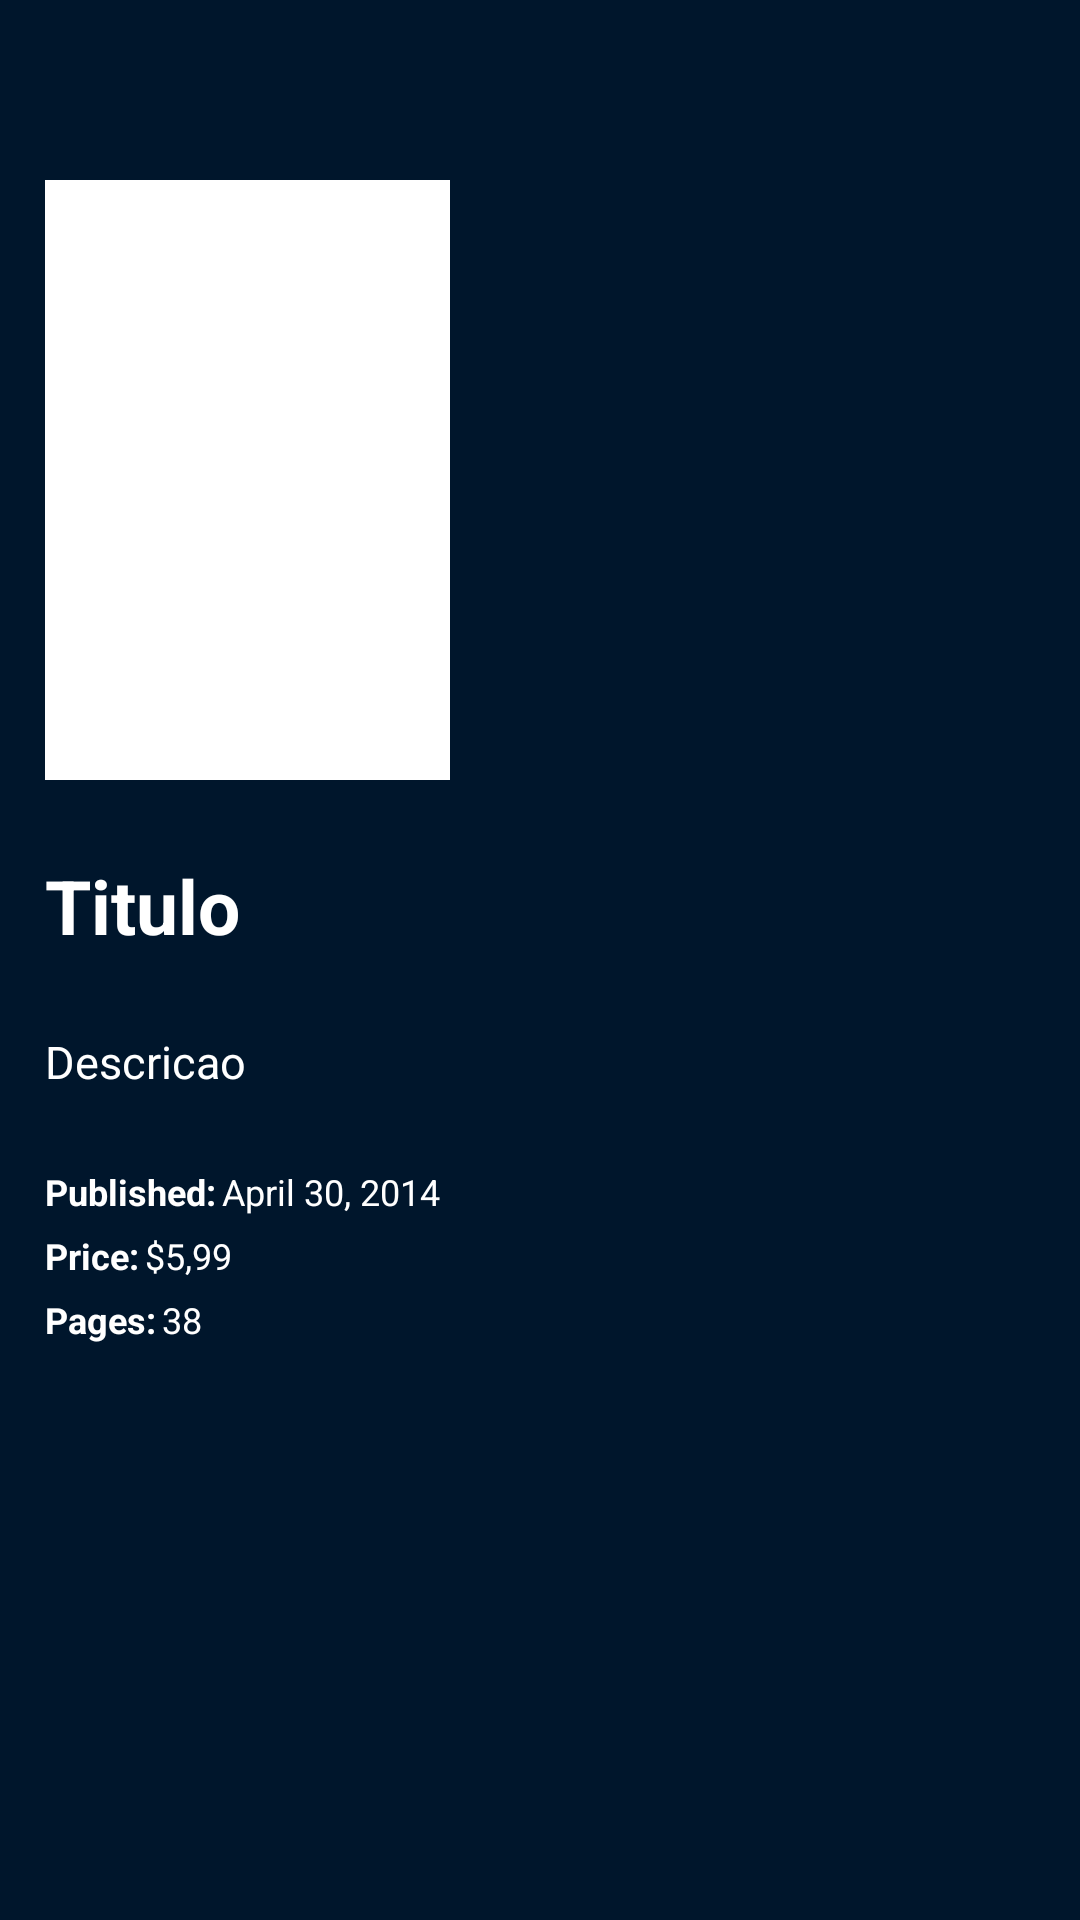

The Android layout XML behind this screen, and the referenced resources:
<!-- AndroidManifest.xml: application theme Theme.Desafio3_DH -->
<!-- res/layout/activity_comic.xml -->
<?xml version="1.0" encoding="utf-8"?>
<androidx.constraintlayout.widget.ConstraintLayout xmlns:android="http://schemas.android.com/apk/res/android"
    xmlns:app="http://schemas.android.com/apk/res-auto"
    xmlns:tools="http://schemas.android.com/tools"
    android:layout_width="match_parent"
    android:layout_height="match_parent"
    tools:context=".ui.ComicActivity"
    android:background="@color/blueBkg">

    <ImageView
        android:id="@+id/imv_bkg"
        android:layout_width="match_parent"
        android:layout_height="230dp"
        android:scaleType="centerCrop"
        android:src="@drawable/portrait_uncanny"
        app:layout_constraintEnd_toEndOf="parent"
        app:layout_constraintStart_toStartOf="parent"
        app:layout_constraintTop_toTopOf="parent" />


    <ImageView
        android:id="@+id/imv_return"
        android:layout_width="30dp"
        android:layout_height="30dp"
        android:layout_margin="10dp"
        app:layout_constraintStart_toStartOf="parent"
        app:layout_constraintTop_toTopOf="parent"
        app:srcCompat="@drawable/ic_baseline_arrow_back_24" />

    <ImageView
        android:id="@+id/imv_thumb"
        android:layout_width="135dp"
        android:background="@color/white"
        android:layout_height="200dp"
        android:src="@drawable/portrait_uncanny"
        app:layout_constraintStart_toStartOf="parent"
        android:layout_marginLeft="15dp"
        android:layout_marginTop="20dp"
        android:padding="3dp"
        app:layout_constraintTop_toBottomOf="@+id/imv_return" />

    <TextView
        android:id="@+id/tv_titulo"
        android:layout_width="match_parent"
        android:layout_height="wrap_content"
        android:text="Titulo"
        android:textStyle="bold"
        android:textSize="25dp"
        android:textColor="@color/white"
        android:layout_marginTop="25dp"
        android:layout_marginLeft="15dp"
        android:layout_marginRight="15dp"
        app:layout_constraintStart_toStartOf="parent"
        app:layout_constraintTop_toBottomOf="@id/imv_thumb"/>

    <TextView
        android:id="@+id/tv_descricao"
        android:layout_width="match_parent"
        android:layout_height="wrap_content"
        android:text="Descricao"
        android:textSize="15dp"
        android:textColor="@color/white"
        android:layout_marginTop="25dp"
        android:layout_marginLeft="15dp"
        android:layout_marginRight="15dp"
        app:layout_constraintStart_toStartOf="parent"
        app:layout_constraintTop_toBottomOf="@id/tv_titulo"/>

    <LinearLayout
        android:id="@+id/ll_pub"
        android:layout_width="match_parent"
        android:layout_height="wrap_content"
        app:layout_constraintStart_toStartOf="parent"
        app:layout_constraintTop_toBottomOf="@id/tv_descricao"
        android:layout_marginTop="25dp"
        android:layout_marginLeft="15dp"
        android:layout_marginRight="15dp"
        android:orientation="horizontal">
        <TextView
            android:layout_width="wrap_content"
            android:layout_height="wrap_content"
            android:text="Published:"
            android:textStyle="bold"
            android:textSize="12dp"
            android:textColor="@color/white"/>

        <TextView
            android:id="@+id/tv_data_pub"
            android:layout_width="wrap_content"
            android:layout_height="wrap_content"
            android:text="April 30, 2014"
            android:textSize="12dp"
            android:textColor="@color/white"
            android:layout_marginLeft="2dp"/>
    </LinearLayout>

    <LinearLayout
        android:id="@+id/ll_preco"
        android:layout_width="match_parent"
        android:layout_height="wrap_content"
        app:layout_constraintStart_toStartOf="parent"
        app:layout_constraintTop_toBottomOf="@id/ll_pub"
        android:layout_marginTop="5dp"
        android:layout_marginLeft="15dp"
        android:layout_marginRight="15dp"
        android:orientation="horizontal">
        <TextView
            android:layout_width="wrap_content"
            android:layout_height="wrap_content"
            android:text="Price:"
            android:textStyle="bold"
            android:textSize="12dp"
            android:textColor="@color/white"/>

        <TextView
            android:id="@+id/tv_price"
            android:layout_width="wrap_content"
            android:layout_height="wrap_content"
            android:text="$5,99"
            android:textSize="12dp"
            android:textColor="@color/white"
            android:layout_marginLeft="2dp"/>
    </LinearLayout>

    <LinearLayout
        android:id="@+id/ll_pag"
        android:layout_width="match_parent"
        android:layout_height="wrap_content"
        app:layout_constraintStart_toStartOf="parent"
        app:layout_constraintTop_toBottomOf="@id/ll_preco"
        android:layout_marginTop="5dp"
        android:layout_marginLeft="15dp"
        android:layout_marginRight="15dp"
        android:orientation="horizontal">
        <TextView
            android:layout_width="wrap_content"
            android:layout_height="wrap_content"
            android:text="Pages:"
            android:textStyle="bold"
            android:textSize="12dp"
            android:textColor="@color/white"/>

        <TextView
            android:id="@+id/tv_pages"
            android:layout_width="wrap_content"
            android:layout_height="wrap_content"
            android:text="38"
            android:textSize="12dp"
            android:textColor="@color/white"
            android:layout_marginLeft="2dp"/>
    </LinearLayout>
</androidx.constraintlayout.widget.ConstraintLayout>
<!-- resources referenced by this layout -->
<resources>
  <color name="blueBkg">#00162C</color>
  <color name="white">#FFFFFFFF</color>
  <style name="Theme.Desafio3_DH" parent="Theme.MaterialComponents.DayNight.NoActionBar">
          
          <item name="colorPrimary">@color/redBkg</item>
          <item name="colorPrimaryVariant">@color/purple_700</item>
          <item name="colorOnPrimary">@color/white</item>
          
          <item name="colorSecondary">@color/teal_200</item>
          <item name="colorSecondaryVariant">@color/teal_700</item>
          <item name="colorOnSecondary">@color/black</item>
          
          <item name="android:statusBarColor" tools:targetApi="l">?attr/colorPrimaryVariant</item>
          
      </style>
  <color name="redBkg">#EA2427</color>
  <color name="purple_700">#FF3700B3</color>
  <color name="teal_200">#FF03DAC5</color>
  <color name="teal_700">#FF018786</color>
  <color name="black">#FF000000</color>
</resources>
